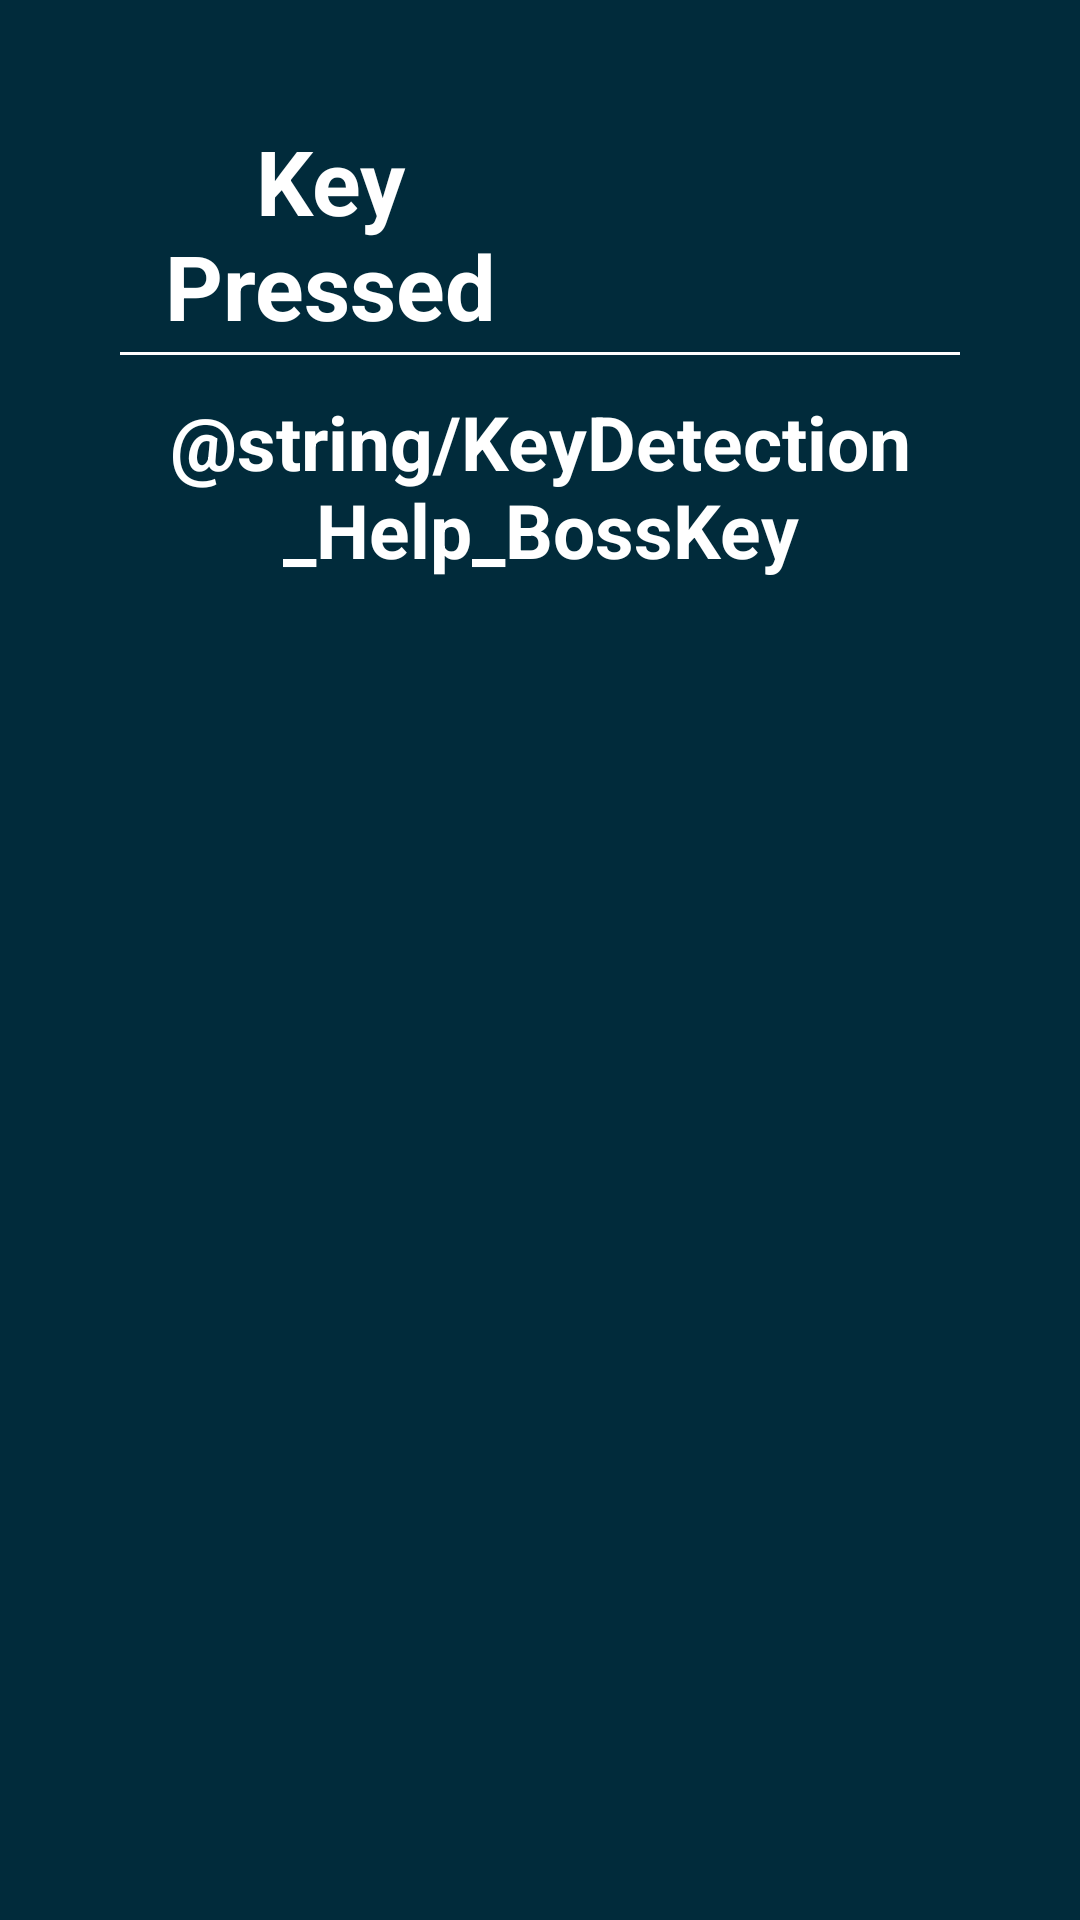

Write the Android layout XML for this screen, with the resource values it uses.
<!-- AndroidManifest.xml: application theme AppTheme -->
<!-- res/layout/activity_key_detection.xml -->
<?xml version="1.0" encoding="utf-8"?>
<LinearLayout
    xmlns:tools="http://schemas.android.com/tools"
    android:layout_width="match_parent"
    android:layout_height="match_parent"
    android:background="@color/colorPrimary"
    android:layout_gravity="center"
    android:orientation="vertical"
    android:padding="40dp"
    xmlns:android="http://schemas.android.com/apk/res/android"
    tools:ignore="MissingDefaultResource">

    <LinearLayout
        android:weightSum="1"
        android:orientation="horizontal"
        android:layout_width="match_parent"
        android:layout_height="wrap_content">
        <TextView
            android:textColor="@color/white"
            android:layout_weight="0.50"
            android:textSize="30sp"
            android:textStyle="bold"
            android:textAlignment="center"
            android:layout_width="match_parent"
            android:layout_height="wrap_content"
            android:text = "Key Pressed"/>

        <TextView
            android:textAlignment="center"
            android:textColor="@color/blue"
            android:textSize="30sp"
            android:textStyle="bold"
            android:layout_weight="0.50"
            android:id="@+id/pressed_key"
            android:layout_width="match_parent"
            android:layout_height="wrap_content"/>

    </LinearLayout>
    <View
        android:layout_marginTop="2dp"
        android:layout_marginBottom="2dp"
        android:background="@color/white"
        android:layout_width="match_parent"
        android:layout_height="1dp"/>

    <TextView
        android:layout_marginTop="10dp"
        android:textColor="@color/white"
        android:shadowColor="@color/black"
        android:layout_width="match_parent"
        android:layout_height="wrap_content"
        android:gravity="center"
        android:textSize="25sp"
        android:textStyle="bold"
        android:text="@string/KeyDetection_Help_BossKey"/>
</LinearLayout>
<!-- resources referenced by this layout -->
<resources>
  <color name="black">#ff000000</color>
  <color name="blue">#ff00b5f7</color>
  <color name="colorPrimary">#ff012b3b</color>
  <color name="white">#ffffffff</color>
  <style name="AppTheme" parent="Theme.AppCompat.Light.DarkActionBar">
          
          <item name="colorPrimary">@color/colorPrimary</item>
          <item name="colorPrimaryDark">@color/colorPrimaryDark</item>
          <item name="colorAccent">@color/colorAccent</item>
          <item name="colorControlActivated">@color/blue</item>
          <item name="colorControlHighlight">@color/colorAccent</item>
      </style>
  <color name="colorPrimaryDark">#ff01222f</color>
  <color name="colorAccent">#ffff6138</color>
</resources>
